Photos from the image-classification dataset "初赛数据集包含训练集和测试集输入" in the GitHub repository LDT-von/ihc-virtual-stain. Its 3 classes are: DAPI, HLA-DR, Vimentin.

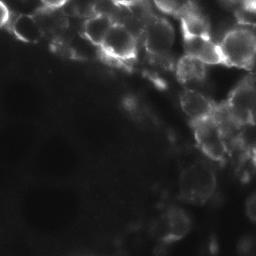
Label: Vimentin

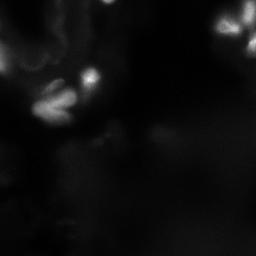
Label: DAPI

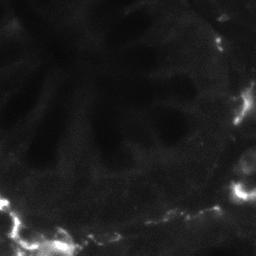
Label: HLA-DR

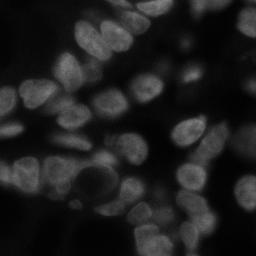
Label: DAPI

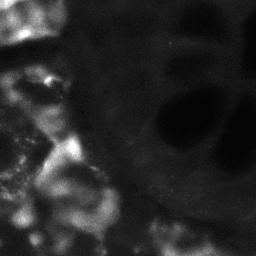
Label: HLA-DR

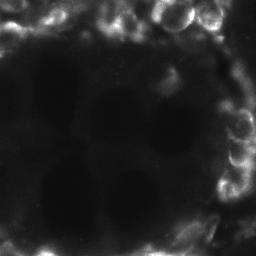
Label: Vimentin
